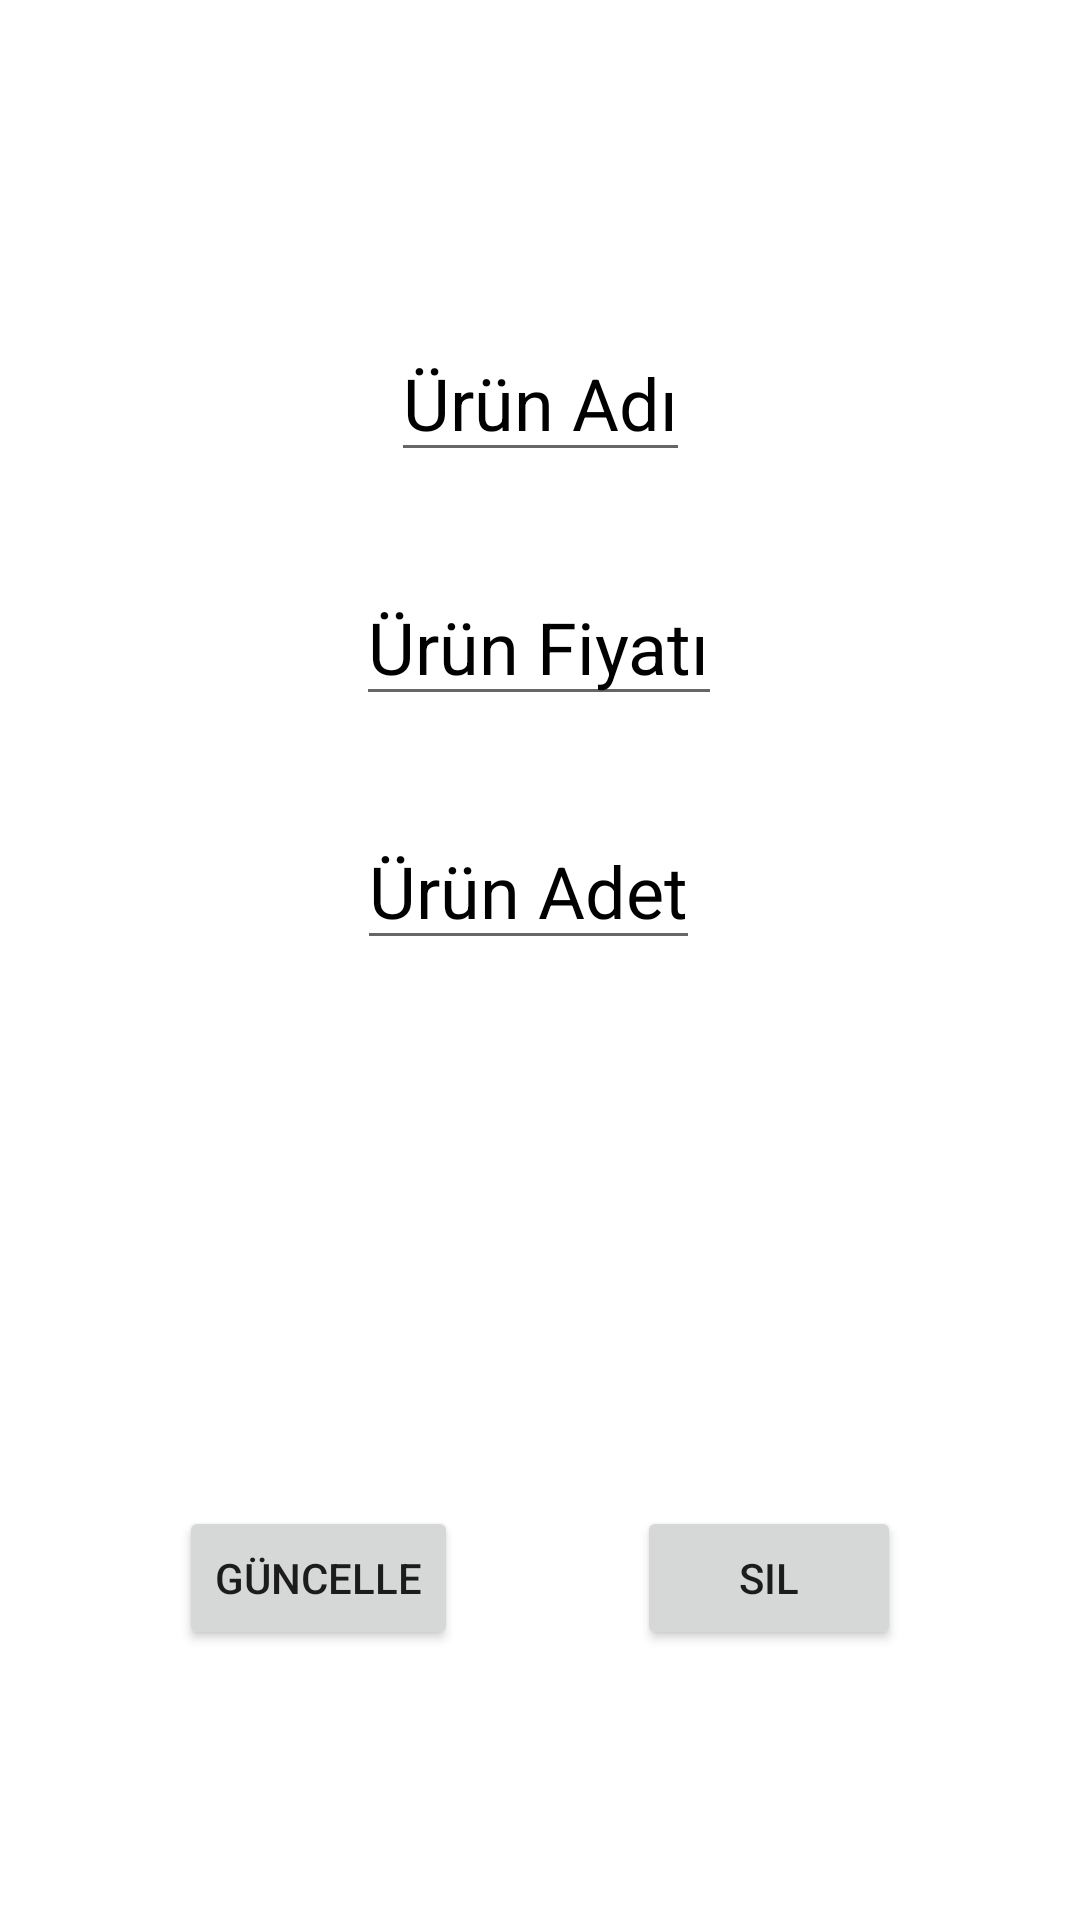

The Android layout XML behind this screen, and the referenced resources:
<!-- AndroidManifest.xml: application theme Theme.UrunlerRoomApp -->
<!-- res/layout/fragment_urun_guncelle.xml -->
<?xml version="1.0" encoding="utf-8"?>
<layout xmlns:android="http://schemas.android.com/apk/res/android"
    xmlns:app="http://schemas.android.com/apk/res-auto"
    xmlns:tools="http://schemas.android.com/tools">
    <androidx.constraintlayout.widget.ConstraintLayout
        android:layout_width="match_parent"
        android:layout_height="match_parent"
        tools:context=".UrunGuncelleFragment">

        <EditText
            android:id="@+id/editTextGuncelleUrunAd"
            android:layout_width="wrap_content"
            android:layout_height="wrap_content"
            android:layout_marginTop="108dp"
            android:hint="Ürün Adı"
            android:textColorHint="@color/black"
            android:textSize="24sp"
            app:layout_constraintEnd_toEndOf="parent"
            app:layout_constraintStart_toStartOf="parent"
            app:layout_constraintTop_toTopOf="parent" />

        <EditText
            android:id="@+id/editTextGuncelleUrunFiyat"
            android:layout_width="wrap_content"
            android:layout_height="wrap_content"
            android:layout_marginTop="32dp"
            android:hint="Ürün Fiyatı"
            android:textColorHint="@color/black"
            android:textSize="24sp"
            app:layout_constraintEnd_toEndOf="parent"
            app:layout_constraintHorizontal_bias="0.498"
            app:layout_constraintStart_toStartOf="parent"
            app:layout_constraintTop_toBottomOf="@+id/editTextGuncelleUrunAd" />

        <EditText
            android:id="@+id/editTexGuncelleUrunAdet"
            android:layout_width="wrap_content"
            android:layout_height="wrap_content"
            android:layout_marginTop="32dp"
            android:layout_marginEnd="8dp"
            android:hint="Ürün Adet"
            android:textColorHint="@color/black"
            android:textSize="24sp"
            app:layout_constraintEnd_toEndOf="parent"
            app:layout_constraintStart_toStartOf="parent"
            app:layout_constraintTop_toBottomOf="@+id/editTextGuncelleUrunFiyat" />

        <Button
            android:id="@+id/buttonUrunGuncelle"
            android:layout_width="wrap_content"
            android:layout_height="wrap_content"
            android:layout_marginBottom="90dp"
            android:text="Güncelle"
            app:layout_constraintBottom_toBottomOf="parent"
            app:layout_constraintEnd_toStartOf="@+id/buttonUrunSil"
            app:layout_constraintHorizontal_bias="0.5"
            app:layout_constraintStart_toStartOf="parent" />

        <Button
            android:id="@+id/buttonUrunSil"
            android:layout_width="wrap_content"
            android:layout_height="wrap_content"
            android:layout_marginBottom="90dp"
            android:text="Sil"
            app:layout_constraintBottom_toBottomOf="parent"
            app:layout_constraintEnd_toEndOf="parent"
            app:layout_constraintHorizontal_bias="0.5"
            app:layout_constraintStart_toEndOf="@+id/buttonUrunGuncelle" />


    </androidx.constraintlayout.widget.ConstraintLayout>
</layout>
<!-- resources referenced by this layout -->
<resources>
  <style name="Theme.UrunlerRoomApp" parent="Theme.MaterialComponents.DayNight.DarkActionBar">
          
          <item name="colorPrimary">@color/purple_500</item>
          <item name="colorPrimaryVariant">@color/purple_700</item>
          <item name="colorOnPrimary">@color/white</item>
          
          <item name="colorSecondary">@color/teal_200</item>
          <item name="colorSecondaryVariant">@color/teal_700</item>
          <item name="colorOnSecondary">@color/black</item>
          
          <item name="android:statusBarColor" tools:targetApi="l">?attr/colorPrimaryVariant</item>
          
      </style>
  <!-- not gathered from this repository: default colours our renderer supplied (Android Studio template values) -->
  <color name="purple_500">#FF6200EE</color>
  <color name="purple_700">#FF3700B3</color>
  <color name="teal_200">#FF03DAC5</color>
  <color name="teal_700">#FF018786</color>
  <color name="black">#FF000000</color>
  <color name="white">#FFFFFFFF</color>
</resources>
